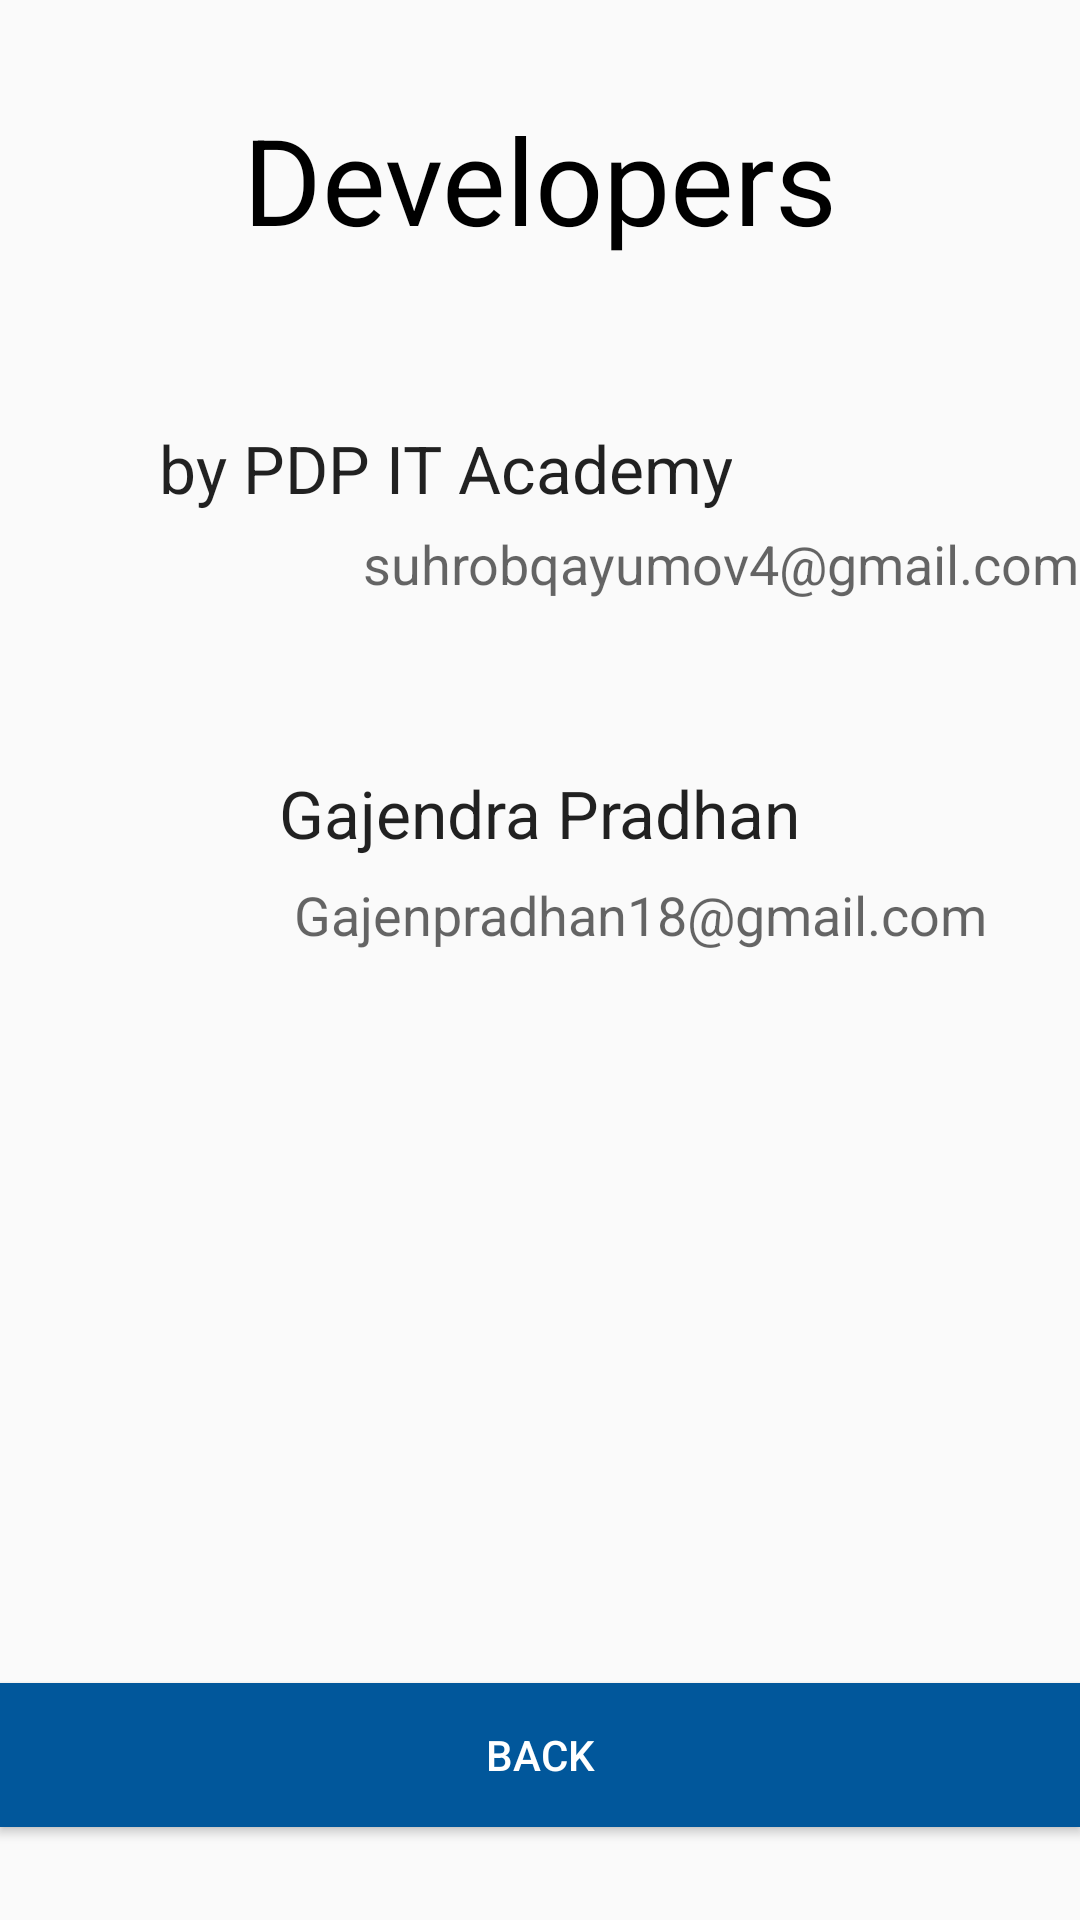

The Android layout XML behind this screen, and the referenced resources:
<!-- AndroidManifest.xml: application theme Theme.Design.Light.NoActionBar -->
<!-- res/layout/activity_developer.xml -->
<?xml version="1.0" encoding="utf-8"?>
<RelativeLayout
    xmlns:android="http://schemas.android.com/apk/res/android"
    xmlns:tools="http://schemas.android.com/tools"
    android:layout_width="match_parent"
    android:layout_height="match_parent"
    android:paddingBottom="@dimen/activity_horizontal_margin"
    android:paddingLeft="@dimen/activity_horizontal_margin"
    android:paddingRight="@dimen/activity_horizontal_margin"
    android:paddingTop="@dimen/activity_horizontal_margin"
    tools:context=".DevActivity">

    <TextView
        android:id="@+id/textView2"
        android:layout_width="fill_parent"
        android:layout_height="wrap_content"
        android:layout_alignParentStart="false"
        android:layout_alignParentTop="true"
        android:layout_alignParentEnd="false"
        android:layout_marginTop="33dp"
        android:autoText="true"
        android:text="@string/developers"
        android:textAlignment="center"
        android:textAppearance="?android:attr/textAppearanceLarge"
        android:textColor="#000000"
        android:textSize="40sp"
        tools:ignore="Deprecated,TextViewEdits" />

    <Button
        android:layout_width="match_parent"
        android:layout_height="wrap_content"
        android:text="@string/back"
        android:id="@+id/button4"
        android:layout_alignParentBottom="true"
        android:layout_alignParentStart="true"
        android:layout_marginBottom="31dp"
        android:background="#01579B"
        android:textColor="#ffffff" />

    <ImageView
        android:id="@+id/imageView"
        android:layout_width="80dp"
        android:layout_height="84dp"
        android:layout_below="@+id/textView2"
        android:layout_alignEnd="@+id/button4"
        android:layout_marginTop="43dp"
        android:layout_marginEnd="299dp"
        tools:ignore="ContentDescription" />

    <TextView
        android:id="@+id/textView5"
        android:layout_width="wrap_content"
        android:layout_height="wrap_content"
        android:gravity="center"
        android:layout_alignTop="@+id/imageView"
        android:layout_alignEnd="@+id/textView7"
        android:layout_marginTop="12dp"
        android:layout_marginEnd="23dp"
        android:text="@string/PDP"
        android:textAppearance="?android:attr/textAppearanceLarge" />

    <TextView
        android:id="@+id/textView6"
        android:layout_width="wrap_content"
        android:layout_height="wrap_content"
        android:layout_below="@+id/textView5"
        android:layout_alignEnd="@+id/textView5"
        android:layout_marginTop="5dp"
        android:layout_marginEnd="-116dp"
        android:text="@string/suhrobqayumov4_gmail_com"
        android:textAppearance="?android:attr/textAppearanceMedium" />

    <TextView
        android:id="@+id/textView7"
        android:layout_width="wrap_content"
        android:layout_height="wrap_content"
        android:layout_below="@+id/imageView"
        android:layout_centerHorizontal="true"
        android:layout_marginTop="43dp"
        android:text="@string/gajendra_pradhan"
        android:textAppearance="?android:attr/textAppearanceLarge" />

    <TextView
        android:id="@+id/textView8"
        android:layout_width="wrap_content"
        android:layout_height="wrap_content"
        android:layout_below="@+id/textView7"
        android:layout_alignStart="@+id/textView7"
        android:layout_marginStart="5dp"
        android:layout_marginTop="7dp"
        android:text="@string/gajenpradhan18_gmail_com"
        android:textAppearance="?android:attr/textAppearanceMedium" />

    <ImageView
        android:id="@+id/imageView2"
        android:layout_width="80dp"
        android:layout_height="80dp"
        android:layout_alignWithParentIfMissing="false"
        android:layout_alignTop="@+id/textView7"
        android:layout_alignParentStart="true"
        android:layout_alignParentTop="false"
        android:layout_alignParentEnd="false"
        android:layout_alignParentBottom="false"
        tools:ignore="ContentDescription" />

</RelativeLayout>
<!-- resources referenced by this layout -->
<resources>
  <string name="PDP">by PDP IT Academy</string>
  <string name="back">Back</string>
  <string name="developers">Developers</string>
  <string name="gajendra_pradhan">Gajendra Pradhan</string>
  <string name="gajenpradhan18_gmail_com">Gajenpradhan18@gmail.com</string>
  <string name="suhrobqayumov4_gmail_com">suhrobqayumov4@gmail.com</string>
</resources>
